Run: headless pygame with SDL's dummy video driver; simulated clock (each Clock.tick advances the game by its frame time, no real sleeping); random seed 0; keys injected as events and as key.get_pressed() state; mouse plan: one left click at the window centre at the start of phase 2, then a move to the lower-right quarter at the start of phase 3.
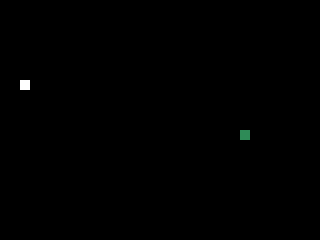
Frame 1 of 4 · flips 1–60 · no input
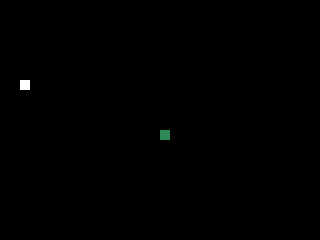
Frame 2 of 4 · flips 61–180 · clicked the window centre · tapped SPACE, RETURN · held RIGHT (→), D
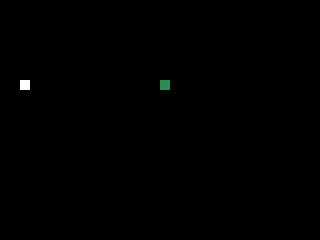
Frame 3 of 4 · flips 181–300 · moved the mouse to the lower-right quarter · held DOWN (↓), S
Frame 4 of 4 · flips 301–420 · held LEFT (←), A, UP (↑), W · screen unchanged from frame 3, image omitted

The pygame program that drew these frames:

import pygame
from random import randint

branco = (255, 255, 255)
preto = (0, 0, 0)
vermelho = (255, 0, 0)
verde = (46, 139, 87)
azul = (0, 0, 255)


############Inicialização############################
try:
    pygame.init()
except:
    print('O modulo pygame não foi iniciado com sucesso!')
    #########################################################
###########   Variaveis da tela  ##################
largura = 320
altura = 240

tamanho = 10

 ###########################   FPS  ###########################

relogio = pygame.time.Clock() # inicializado assim define a velocidade de pixel por segundo
################### Desenhando os Personagem e cenario #############
fundo = pygame.display.set_mode((largura, altura))
pygame.display.set_caption('Jogo Da Cobrinha')
font = pygame.font.SysFont(None,20)

def texto(msg,cor):
    texto1 = font.render(msg,True,cor)
    fundo.blit(texto1, [largura/10,altura/2])
def cobra(CobraXY):
    for XY in CobraXY:
        pygame.draw.rect(fundo, verde, [XY[0],XY[1] , tamanho, tamanho])


def maca(pos_x,pos_y):
    pygame.draw.rect(fundo, branco, [pos_x, pos_y, tamanho, tamanho])

############# Funções #################
def jogo():
    sair = True # variavel de flag
    fimdejogo = False
    ####################Player######################
    pos_x = randint(0, (largura - tamanho) / 10) * 10
    pos_y = randint(0, (altura - tamanho) / 10) * 10
    maca_x = randint(0, (largura - tamanho) / 10) * 10
    maca_y = randint(0, (altura - tamanho) / 10) * 10
    velocidade_x = 0
    velocidade_y = 0
    #################################################
    contador = 0
    speedsnaker = 10

    #################Comprimento da cobra############################
    CobraXY = []
    CombraComp = 1
    ###################### Evento de criação de tela ############
    while sair:
        while fimdejogo:
            fundo.fill(verde)
            texto("Você perdeu :Click se deseja para continuar:",branco)
            pygame.display.update()
            for event in pygame.event.get():
                if event.type == pygame.QUIT:
                    sair = False
                    fimdejogo = False
                if event.type == pygame.MOUSEBUTTONDOWN:
                        jogo()
       ################  Evento para sair do jogo #######################
        for event in pygame.event.get():
            if event.type == pygame.QUIT:
                sair = False

            #######################################################################
            ### Movimento
            if event.type == pygame.KEYDOWN:
                if event.key == pygame.K_LEFT and velocidade_x != tamanho:
                    velocidade_y = 0
                    velocidade_x = - tamanho
                if event.key == pygame.K_RIGHT and velocidade_x != -tamanho:
                    velocidade_y = 0
                    velocidade_x = + tamanho
                if event.key == pygame.K_UP and velocidade_y != tamanho:
                    velocidade_x = 0
                    velocidade_y = - tamanho
                if event.key == pygame.K_DOWN and velocidade_y != -tamanho:
                    velocidade_x = 0
                    velocidade_y = + tamanho

        fundo.fill(preto)
        ####################################################################
        ############# Inicializador ###########
        pos_x += velocidade_x
        pos_y += velocidade_y
        #########################

        CobraInicio = []
        CobraInicio.append(pos_x) #aqui é colocado na lista o valor da posx da cobra
        CobraInicio.append(pos_y) # e o valor Y
        CobraXY.append(CobraInicio) # atribui a lista a posX e PosY da cobra assim definido a cabeca
        if len(CobraXY)> CombraComp: # se o tamanho da cobraXY for maior que a Comprimento da cobra
            del CobraXY[0] #Vamos excluir o 1* elemento da cobra, pq o ultimo elemento da lista e a cabeça



        ##############Colisão da cobra ###############################
        if any(Bloco == CobraInicio for Bloco in CobraXY[:-1]): # verificamos se a da lista toca no restante do bloco
##Se algum bloco for igual a incio da cobra, depois vamos verificar se o bloco toca alguma vez na cabeça que é o incio da cobra
          fimdejogo = True; # caso for verdadeiro se encerra o jogo

        cobra(CobraXY) #chamada da função cobra

        ############Pegar a maçam#################
        if pos_x == maca_x and pos_y == maca_y:
            maca_x = randint(0, (largura - tamanho) / 10) * 10
            maca_y = randint(0, (altura - tamanho) / 10) * 10
            CombraComp +=3 #faz que a cobra aumente seu tamanho
            contador +=1
            print(contador)
            if contador == 3:
                speedsnaker +=3
                contador = 0



        maca(maca_x,maca_y)
        pygame.display.update()

       #######FPS#########################
        relogio.tick(speedsnaker) ### Definição do Fps


        ## colisão de atravessar a parede##
        if pos_x == largura:
            pos_x = 0  # D > PRA >
        if pos_x < 0:  # E < PRA <
            pos_x = largura - tamanho
        if pos_y > altura:  # baixo
            pos_y = 0
        if pos_y < 0:
            pos_y = altura - tamanho  # î î

        ### Tocou morreu ####
       # if pos_x >= largura:
        #    fimdejogo = True
        #if pos_x < 0:
         #  fimdejogo = True
        #if pos_y > altura:
         #   fimdejogo = True
        #if pos_y <0:
         #   fimdejogo = True
    #######################################################

jogo()
pygame.quit()#termina o programa
